Run: headless pygame with SDL's dummy video driver; simulated clock (each Clock.tick advances the game by its frame time, no real sleeping); random seed 0; keys injected as events and as key.get_pressed() state; no mouse input.
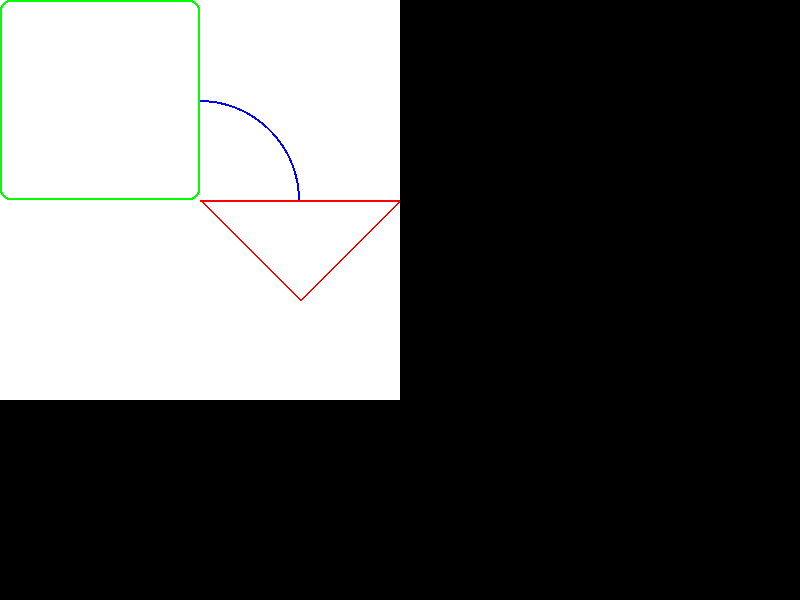
Frame 1 of 4 · flips 1–60 · no input
Frame 2 of 4 · flips 61–180 · tapped SPACE, RETURN · held RIGHT (→), D · screen unchanged from frame 1, image omitted
Frame 3 of 4 · flips 181–300 · held DOWN (↓), S · screen unchanged from frame 2, image omitted
Frame 4 of 4 · flips 301–420 · held LEFT (←), A, UP (↑), W · screen unchanged from frame 3, image omitted

The pygame program that drew these frames:

import sys

import pygame

# 初始化
pygame.init()

# 设置窗口标题
pygame.display.set_caption('主窗口')

# 设置窗口大小
# 返回对应的表面对象
# 多次调用不会新建表面对象
screen = pygame.display.set_mode((800, 600))

surface = pygame.Surface((400, 400))
surface.fill((255, 255, 255))

# 绘制矩形
# pygame.draw.rect(surface, (0, 255, 0), (0, 0, 200, 200))
pygame.draw.rect(surface, (0, 255, 0), (0, 0, 200, 200), width=2, border_radius=10)

# 绘制圆
# pygame.draw.circle(surface, (0, 0, 255), (200, 200), radius=100)
# pygame.draw.circle(surface, (0, 0, 255), (200, 200), radius=100, width=2)
pygame.draw.circle(surface, (0, 0, 255), (200, 200), radius=100, width=2, draw_top_right=True)

# 绘制多边形
pygame.draw.polygon(surface, (255, 0, 0), [(200, 200), (400, 200), (300, 300)], width=2)

while True:
    screen.fill((0, 0, 0))
    screen.blit(surface, (0, 0))

    for event in pygame.event.get():
        # 退出事件
        if event.type == pygame.QUIT:
            pygame.quit()
            sys.exit()

    # 刷新窗口表面
    pygame.display.flip()
